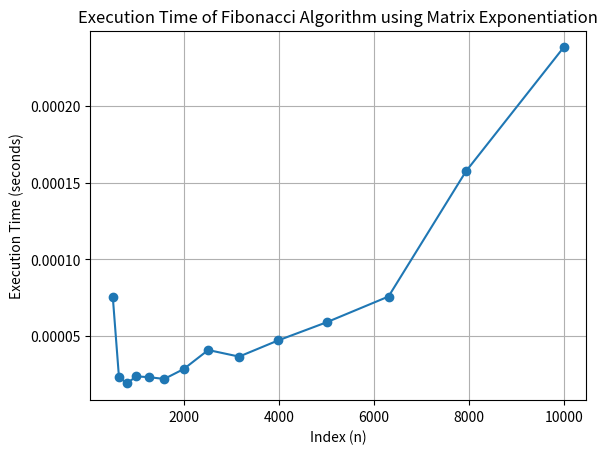

Write Python code to recreate this figure.
import time
import numpy as np
import matplotlib.pyplot as plt


# Using Matrix Exponentiation
def fibonacci_matrix_exponentiation(n):
    F = np.array([[1, 1], [1, 0]], dtype=object)
    if n == 0:
        return 0
    try:
        power = np.linalg.matrix_power(F, n - 1)
        return power[0][0]
    except OverflowError:
        print("Overflow error occurred for n =", n)
        return None


if __name__ == "__main__":
    testing_values = [501, 631, 794, 1000, 1259, 1585, 1995, 2512, 3162, 3981, 5012, 6310, 7943, 10000]
    execution_times = []

    for n in testing_values:
        start_time = time.time()
        fibonacci_matrix_exponentiation(n)
        end_time = time.time()
        execution_times.append(end_time - start_time)

    # Plotting the graph
    plt.plot(testing_values, execution_times, marker='o')
    plt.title('Execution Time of Fibonacci Algorithm using Matrix Exponentiation')
    plt.xlabel('Index (n)')
    plt.ylabel('Execution Time (seconds)')
    plt.grid(True)
    plt.show()
